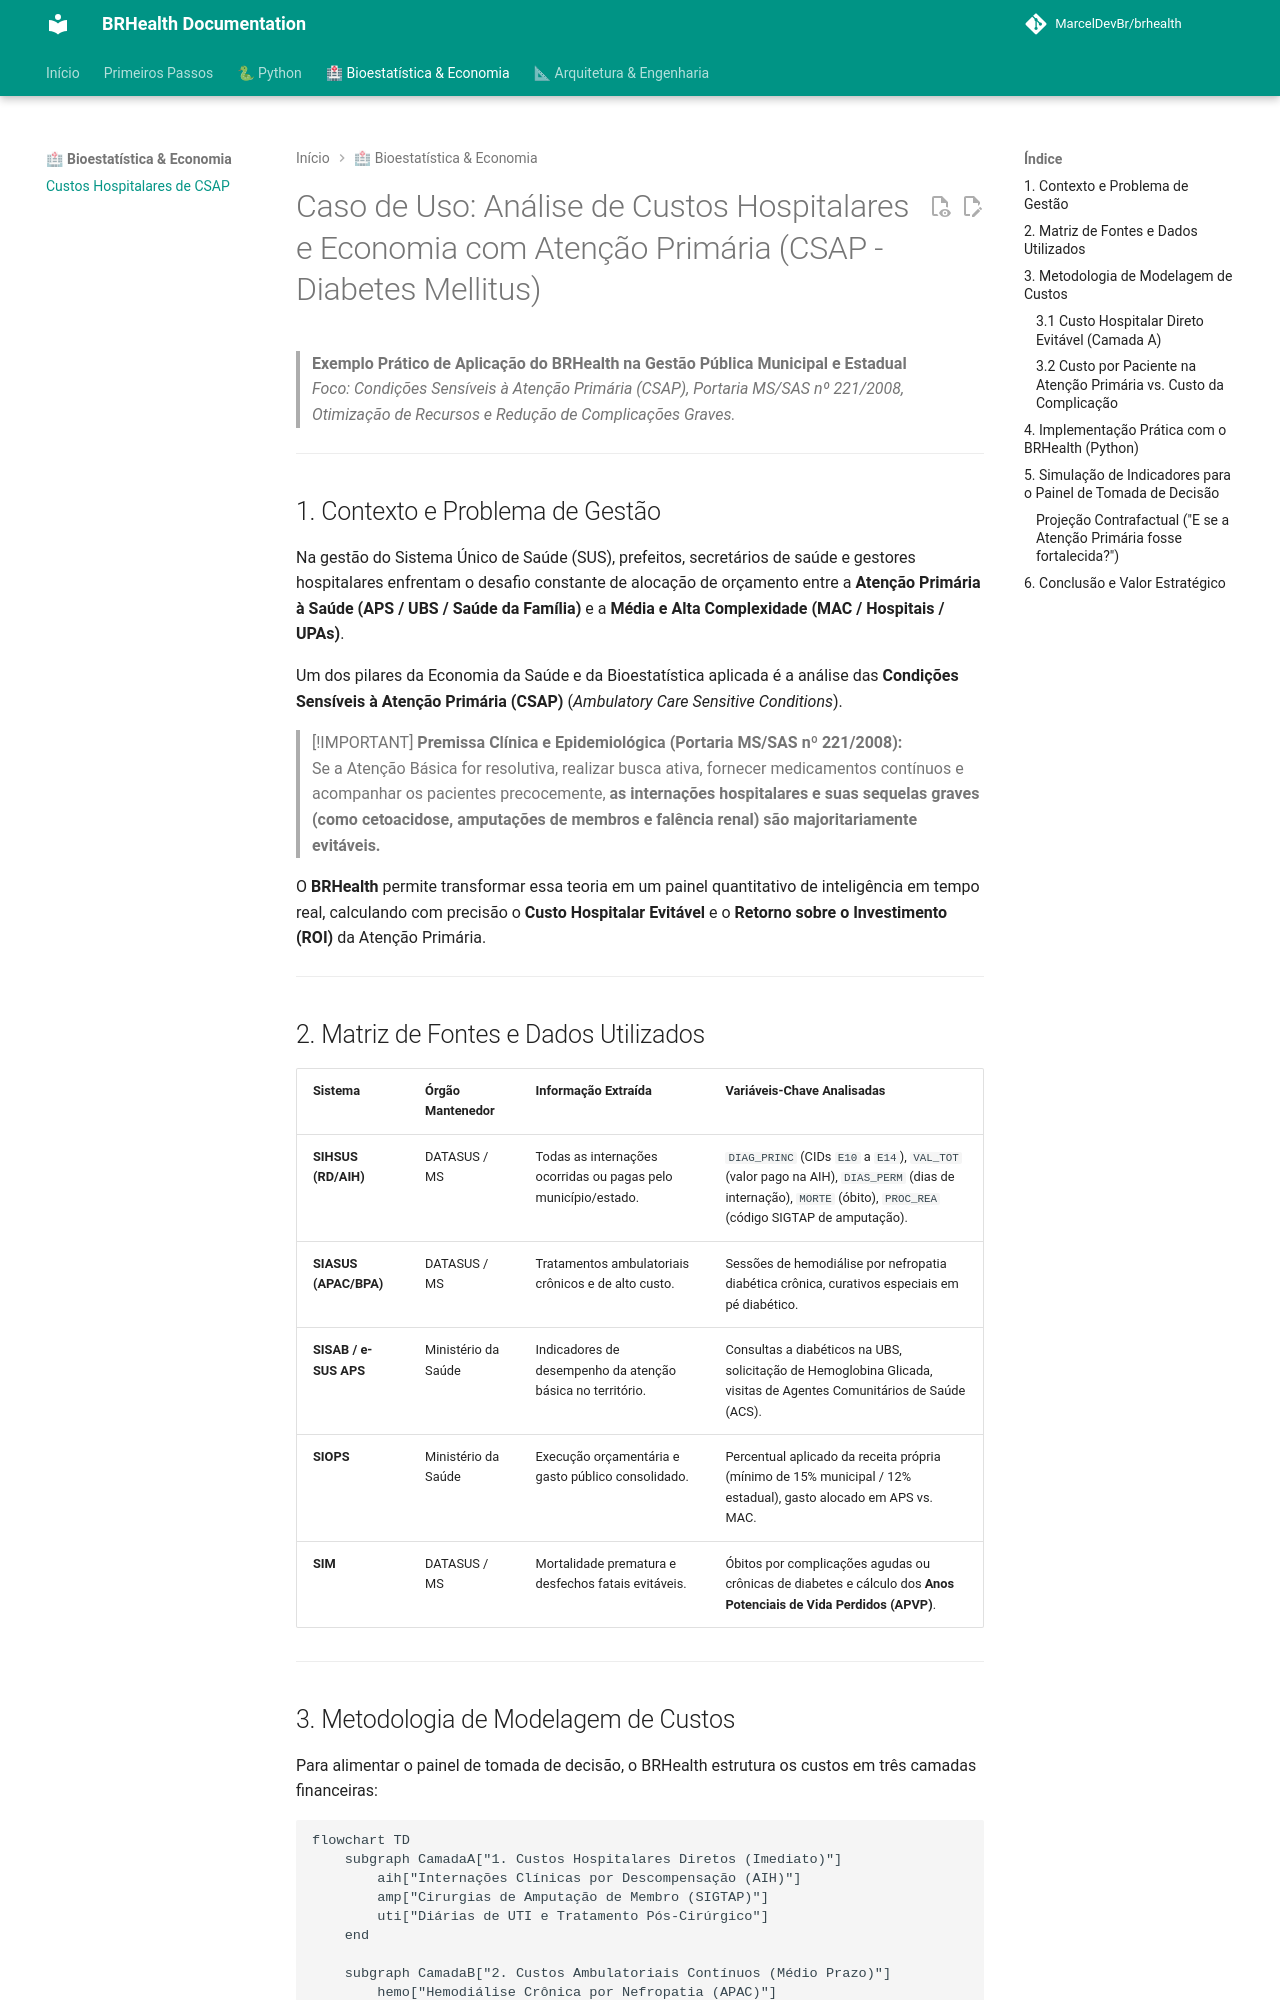

repository: MarcelDevBr/brhealth · page: architecture/exemplo_analise_custos_csap/index.html · generator: mkdocs

# Caso de Uso: Análise de Custos Hospitalares e Economia com Atenção Primária (CSAP - Diabetes Mellitus)

> **Exemplo Prático de Aplicação do BRHealth na Gestão Pública Municipal e Estadual**  
> *Foco: Condições Sensíveis à Atenção Primária (CSAP), Portaria MS/SAS nº 221/2008, Otimização de Recursos e Redução de Complicações Graves.*

---

## 1. Contexto e Problema de Gestão

Na gestão do Sistema Único de Saúde (SUS), prefeitos, secretários de saúde e gestores hospitalares enfrentam o desafio constante de alocação de orçamento entre a **Atenção Primária à Saúde (APS / UBS / Saúde da Família)** e a **Média e Alta Complexidade (MAC / Hospitais / UPAs)**.

Um dos pilares da Economia da Saúde e da Bioestatística aplicada é a análise das **Condições Sensíveis à Atenção Primária (CSAP)** (*Ambulatory Care Sensitive Conditions*).

> [!IMPORTANT]
> **Premissa Clínica e Epidemiológica (Portaria MS/SAS nº 221/2008):**  
> Se a Atenção Básica for resolutiva, realizar busca ativa, fornecer medicamentos contínuos e acompanhar os pacientes precocemente, **as internações hospitalares e suas sequelas graves (como cetoacidose, amputações de membros e falência renal) são majoritariamente evitáveis.**

O **BRHealth** permite transformar essa teoria em um painel quantitativo de inteligência em tempo real, calculando com precisão o **Custo Hospitalar Evitável** e o **Retorno sobre o Investimento (ROI)** da Atenção Primária.

---

## 2. Matriz de Fontes e Dados Utilizados

| Sistema | Órgão Mantenedor | Informação Extraída | Variáveis-Chave Analisadas |
| :--- | :--- | :--- | :--- |
| **SIHSUS (RD/AIH)** | DATASUS / MS | Todas as internações ocorridas ou pagas pelo município/estado. | `DIAG_PRINC` (CIDs `E10` a `E14`), `VAL_TOT` (valor pago na AIH), `DIAS_PERM` (dias de internação), `MORTE` (óbito), `PROC_REA` (código SIGTAP de amputação). |
| **SIASUS (APAC/BPA)** | DATASUS / MS | Tratamentos ambulatoriais crônicos e de alto custo. | Sessões de hemodiálise por nefropatia diabética crônica, curativos especiais em pé diabético. |
| **SISAB / e-SUS APS** | Ministério da Saúde | Indicadores de desempenho da atenção básica no território. | Consultas a diabéticos na UBS, solicitação de Hemoglobina Glicada, visitas de Agentes Comunitários de Saúde (ACS). |
| **SIOPS** | Ministério da Saúde | Execução orçamentária e gasto público consolidado. | Percentual aplicado da receita própria (mínimo de 15% municipal / 12% estadual), gasto alocado em APS vs. MAC. |
| **SIM** | DATASUS / MS | Mortalidade prematura e desfechos fatais evitáveis. | Óbitos por complicações agudas ou crônicas de diabetes e cálculo dos **Anos Potenciais de Vida Perdidos (APVP)**. |

---

## 3. Metodologia de Modelagem de Custos

Para alimentar o painel de tomada de decisão, o BRHealth estrutura os custos em três camadas financeiras:

```mermaid
flowchart TD
    subgraph CamadaA["1. Custos Hospitalares Diretos (Imediato)"]
        aih["Internações Clínicas por Descompensação (AIH)"]
        amp["Cirurgias de Amputação de Membro (SIGTAP)"]
        uti["Diárias de UTI e Tratamento Pós-Cirúrgico"]
    end

    subgraph CamadaB["2. Custos Ambulatoriais Contínuos (Médio Prazo)"]
        hemo["Hemodiálise Crônica por Nefropatia (APAC)"]
        curativos["Curativos Complexos e Ambulatório de Feridas"]
        medic["Polifarmácia para Complicações Secundárias"]
    end

    subgraph CamadaC["3. Custos Sociais e Previdenciários (Longo Prazo)"]
        renda["Perda de Capacidade Produtiva e Renda Familiar"]
        inss["Afastamento do Trabalho e Invalidez Precoce (INSS)"]
        cuidador["Dependência de Cuidadores Informais da Família"]
    end

    CamadaA --> Painel["Painel de Economia Potencial da APS"]
    CamadaB --> Painel
    CamadaC --> Painel
```
